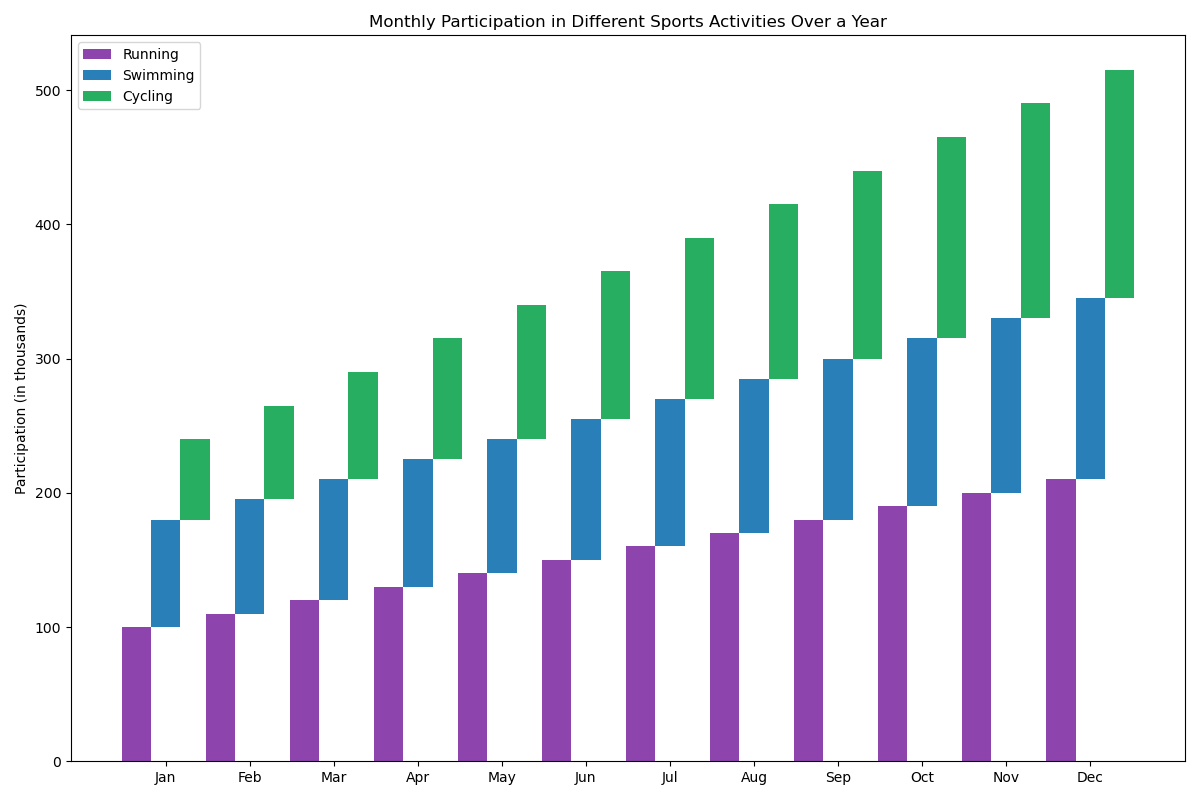

Data behind this chart, as committed beside it:
Month, Running, Swimming, Cycling
Jan, 100, 80, 60
Feb, 110, 85, 70
Mar, 120, 90, 80
Apr, 130, 95, 90
May, 140, 100, 100
Jun, 150, 105, 110
Jul, 160, 110, 120
Aug, 170, 115, 130
Sep, 180, 120, 140
Oct, 190, 125, 150
Nov, 200, 130, 160
Dec, 210, 135, 170
